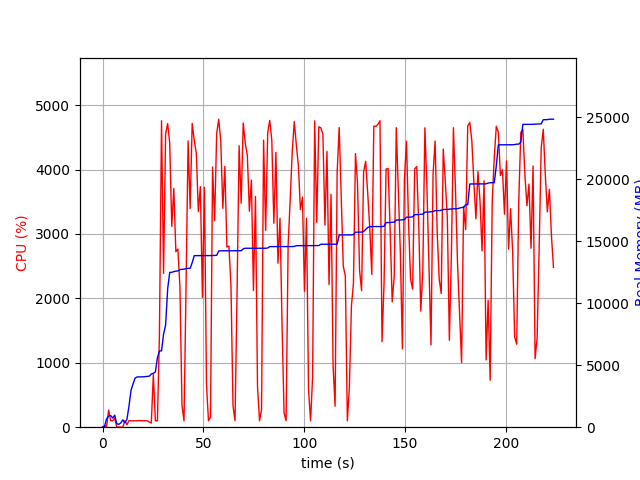

The table this chart was drawn from, first rows:
elapsed_time, nproc, cpu, mem_real, mem_virtual
4.0531158447265625e-05, 1, 0.0, 9.051, 3186
1.006, 2, 20.9, 71.82, 174.8
2.013, 4, 8.9, 672.8, 2223
3.021, 4, 266.3, 911.8, 2519
4.028, 4, 101.2, 938.5, 2518
5.035, 3, 99.2, 741.5, 1957
6.043, 4, 142.9, 970.1, 2576
7.051, 3, 3.0, 270.2, 1473
8.058, 3, 1.0, 232.3, 1423
9.066, 3, 1.0, 347, 1533
10.07, 5, 3.0, 594.1, 2294
11.08, 3, 101.2, 350.5, 1567
12.09, 1, 38.7, 626.8, 1733
13.1, 1, 100.2, 1679, 2685
14.11, 1, 100.2, 2971, 5237
15.11, 1, 99.2, 3487, 5359
16.12, 1, 101.3, 3959, 6895
17.13, 1, 99.2, 4057, 6895
18.14, 1, 103.3, 4063, 6895
19.14, 1, 100.3, 4063, 6895
20.15, 1, 100.3, 4065, 6895
21.16, 1, 102.0, 4083, 6895
22.17, 1, 100.0, 4097, 6895
23.18, 2, 81.2, 4118, 6926
24.19, 1, 65.3, 4297, 10344
25.2, 1, 820.3, 4349, 10344
26.21, 1, 99.0, 4459, 10344
27.22, 1, 100.0, 5603, 12436
28.23, 1, 1457, 6157, 12628
29.26, 1, 4758, 6157, 12628
30.27, 1, 2388, 7508, 14690
31.28, 1, 4557, 8249, 17577
32.3, 1, 4714, 11164, 18591
33.32, 1, 4410, 12496, 18591
34.33, 1, 3116, 12496, 18594
35.35, 1, 3706, 12558, 18818
36.37, 1, 2724, 12594, 18818
37.37, 1, 2765, 12612, 18818
38.39, 1, 2178, 12712, 18818
39.4, 1, 340.8, 12746, 18818
40.41, 1, 99.2, 12746, 18818
41.41, 1, 2172, 12809, 19076
42.44, 1, 4445, 12819, 19076
43.45, 1, 3395, 12819, 19076
44.46, 1, 4716, 13280, 19479
45.49, 1, 4453, 13844, 19751
46.51, 1, 4249, 13844, 19751
47.52, 1, 3348, 13844, 19751
48.53, 1, 3734, 13844, 19751
49.54, 1, 2015, 13844, 19751
50.54, 1, 3724, 13846, 19751
51.55, 1, 670.8, 13848, 19751
52.55, 1, 99.3, 13848, 19751
53.56, 1, 152.8, 13851, 19751
54.57, 1, 4039, 13855, 19751
55.59, 1, 3207, 13855, 19751
56.61, 1, 4559, 13867, 19773
57.63, 1, 4782, 14224, 20279
58.64, 1, 4439, 14238, 20291
59.66, 1, 3398, 14238, 20291
... 162 more rows
